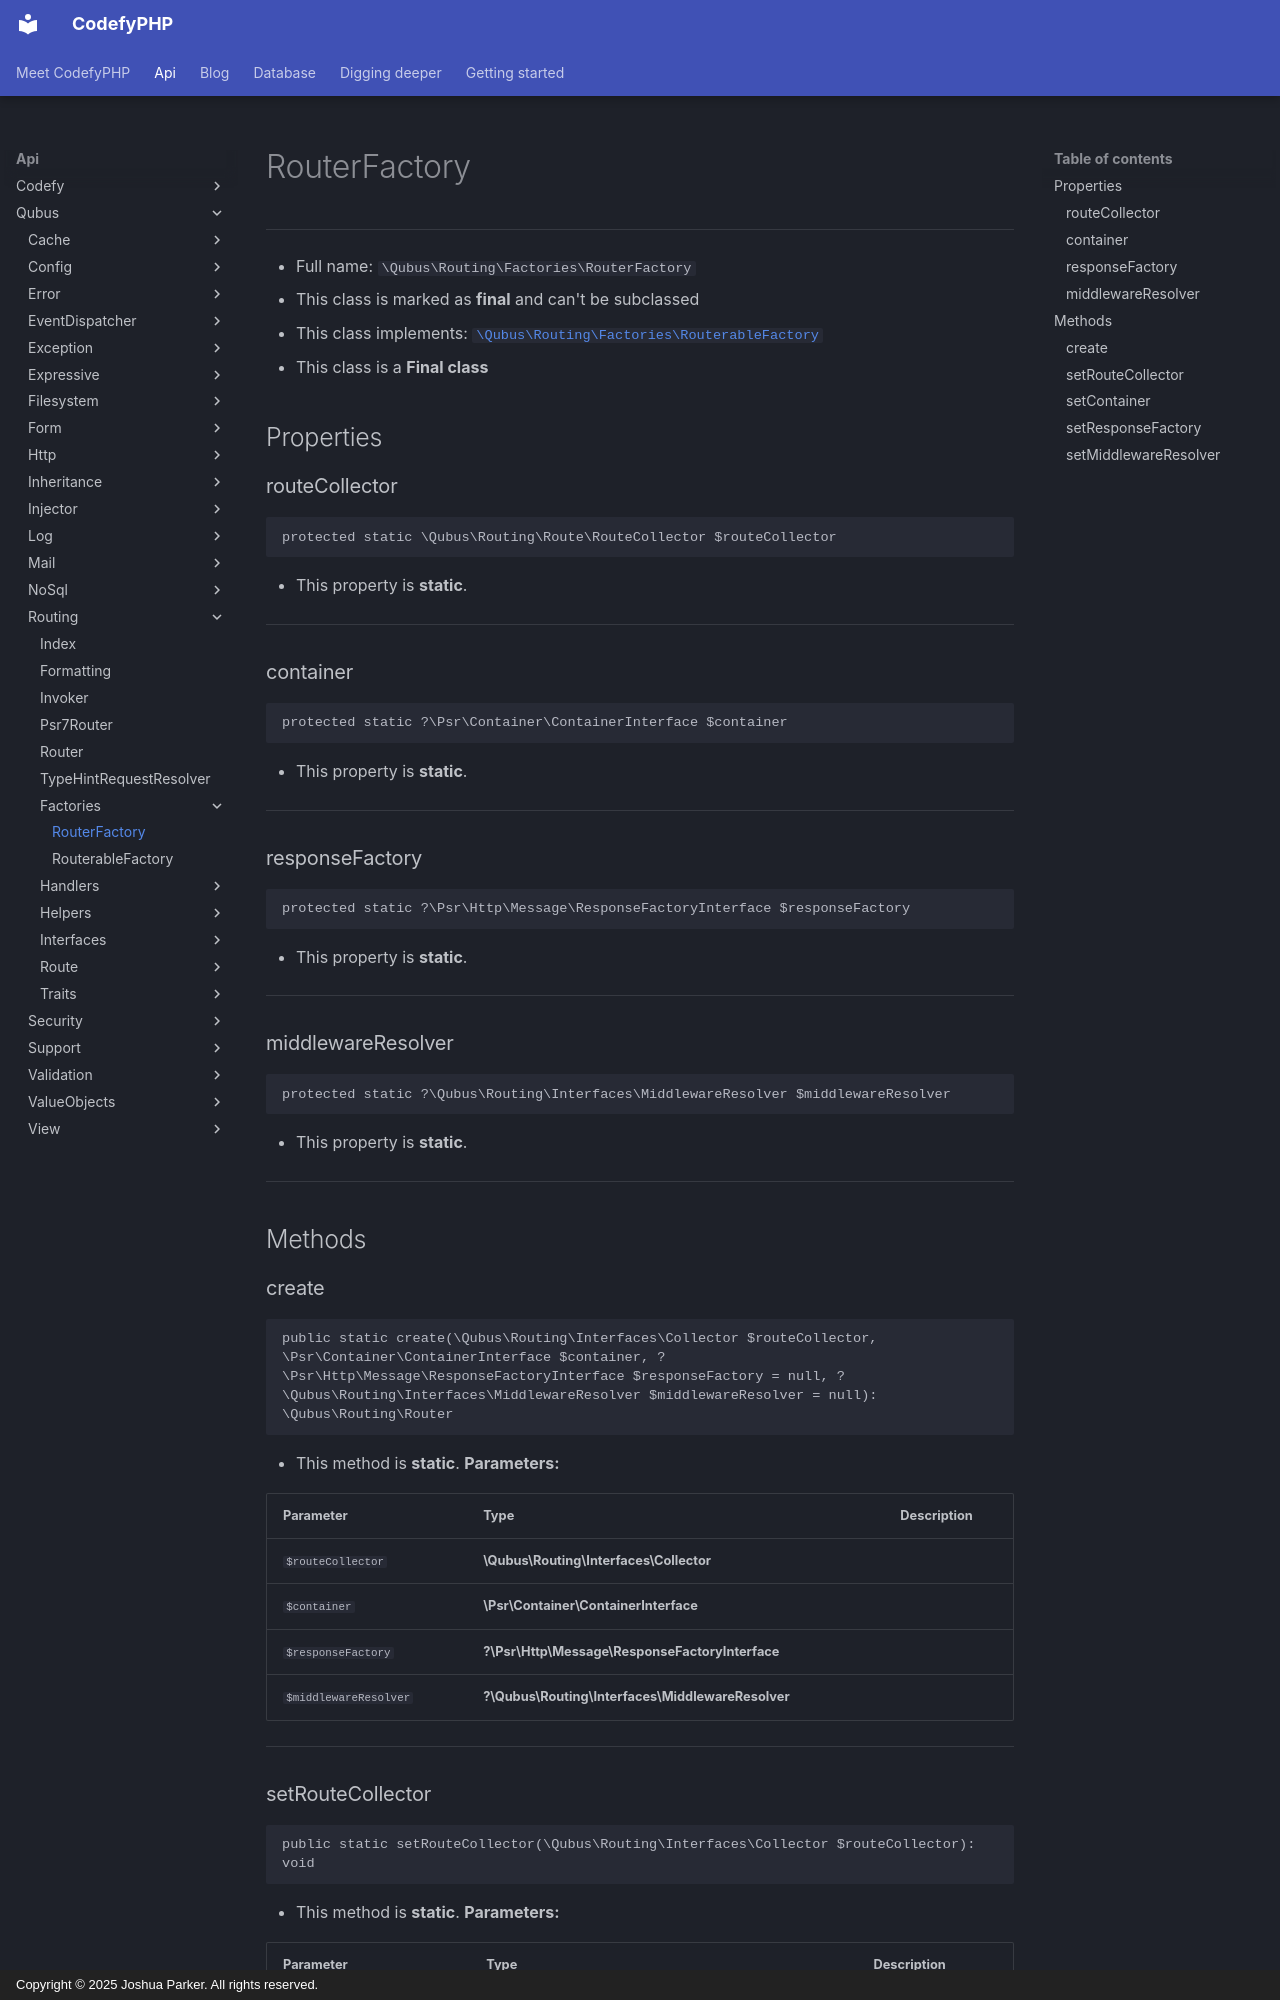

repository: codefyphp/docs · page: api/Qubus/Routing/Factories/RouterFactory/index.html · generator: mkdocs · copyright: Copyright © 2025 Joshua Parker. All rights reserved.

# RouterFactory

***

* Full name: `\Qubus\Routing\Factories\RouterFactory`
* This class is marked as **final** and can't be subclassed
* This class implements:
  [`\Qubus\Routing\Factories\RouterableFactory`](./RouterableFactory.md)
* This class is a **Final class**

## Properties

### routeCollector

```php
protected static \Qubus\Routing\Route\RouteCollector $routeCollector
```

* This property is **static**.

***

### container

```php
protected static ?\Psr\Container\ContainerInterface $container
```

* This property is **static**.

***

### responseFactory

```php
protected static ?\Psr\Http\Message\ResponseFactoryInterface $responseFactory
```

* This property is **static**.

***

### middlewareResolver

```php
protected static ?\Qubus\Routing\Interfaces\MiddlewareResolver $middlewareResolver
```

* This property is **static**.

***

## Methods

### create

```php
public static create(\Qubus\Routing\Interfaces\Collector $routeCollector, \Psr\Container\ContainerInterface $container, ?\Psr\Http\Message\ResponseFactoryInterface $responseFactory = null, ?\Qubus\Routing\Interfaces\MiddlewareResolver $middlewareResolver = null): \Qubus\Routing\Router
```

* This method is **static**.
**Parameters:**

| Parameter             | Type                                              | Description |
|-----------------------|---------------------------------------------------|-------------|
| `$routeCollector`     | **\Qubus\Routing\Interfaces\Collector**           |             |
| `$container`          | **\Psr\Container\ContainerInterface**             |             |
| `$responseFactory`    | **?\Psr\Http\Message\ResponseFactoryInterface**   |             |
| `$middlewareResolver` | **?\Qubus\Routing\Interfaces\MiddlewareResolver** |             |

***

### setRouteCollector

```php
public static setRouteCollector(\Qubus\Routing\Interfaces\Collector $routeCollector): void
```

* This method is **static**.
**Parameters:**

| Parameter         | Type                                    | Description |
|-------------------|-----------------------------------------|-------------|
| `$routeCollector` | **\Qubus\Routing\Interfaces\Collector** |             |

***
